Dataset: 100_whole_foods (GitHub, PaingLinHtike/Nutrify). Classes: almonds, apple, apricot fruit, asparagus, avocado, bacon, bagel, banana, beef meat, beetroot, bell pepper, black beans, blackberries, blueberries, bread, broccoli, brown rice, butter, cabbage, cantaloupe melon, carrots, cashews, cauliflower, celery, cheddar cheese, cherries, chia seeds, chicken breast, chicken thigh, chicken wings, chickpeas, coconut, cod fish, corn, crab, cucumber, dates fruit, duck breast, egg, eggplant, figs fruit, garlic, grapefruit, grapes, green beans, ham, honey, kidney beans, kiwi fruit, lamb chop, lentils, lettuce, lobster, mango fruit, milk, mozzarella cheese, mushrooms, noodles, oats, onion, orange fruit, papaya fruit, pasta, peach fruit, peanut butter, peanuts, pear fruit, peas, pineapple, pistachios, plum fruit, pomegranate, popcorn, pork chop, potato, pumpkin, pumpkin seeds, radish, raspberries, rice, salmon fish, sardines, sesame seeds, shrimp, soybeans, spinach, squid, strawberries, sunflower seeds, sweet potato, tilapia fish, tofu, tomato, tuna fish, turkey breast, turnip, walnuts, watermelon, yogurt, zucchini.

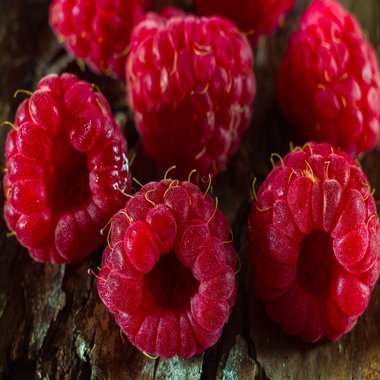
Label: raspberries

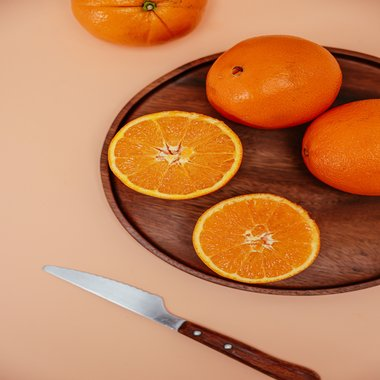
Label: orange fruit

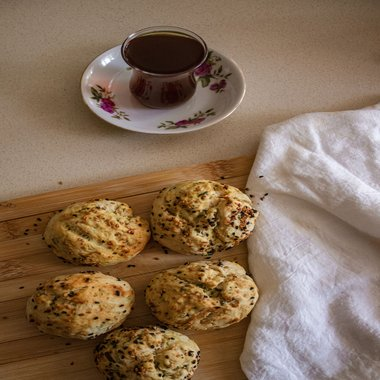
Label: sesame seeds

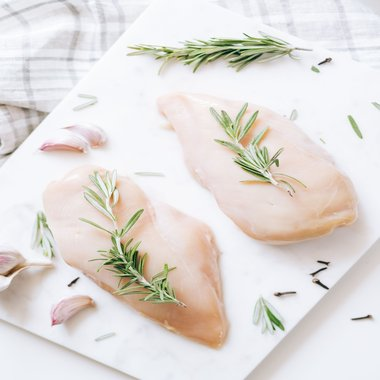
Label: turkey breast

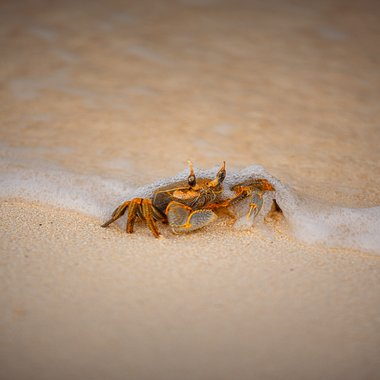
Label: crab

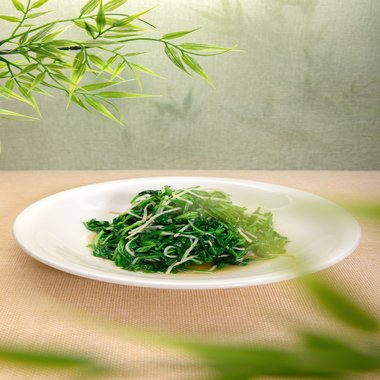
Label: spinach
